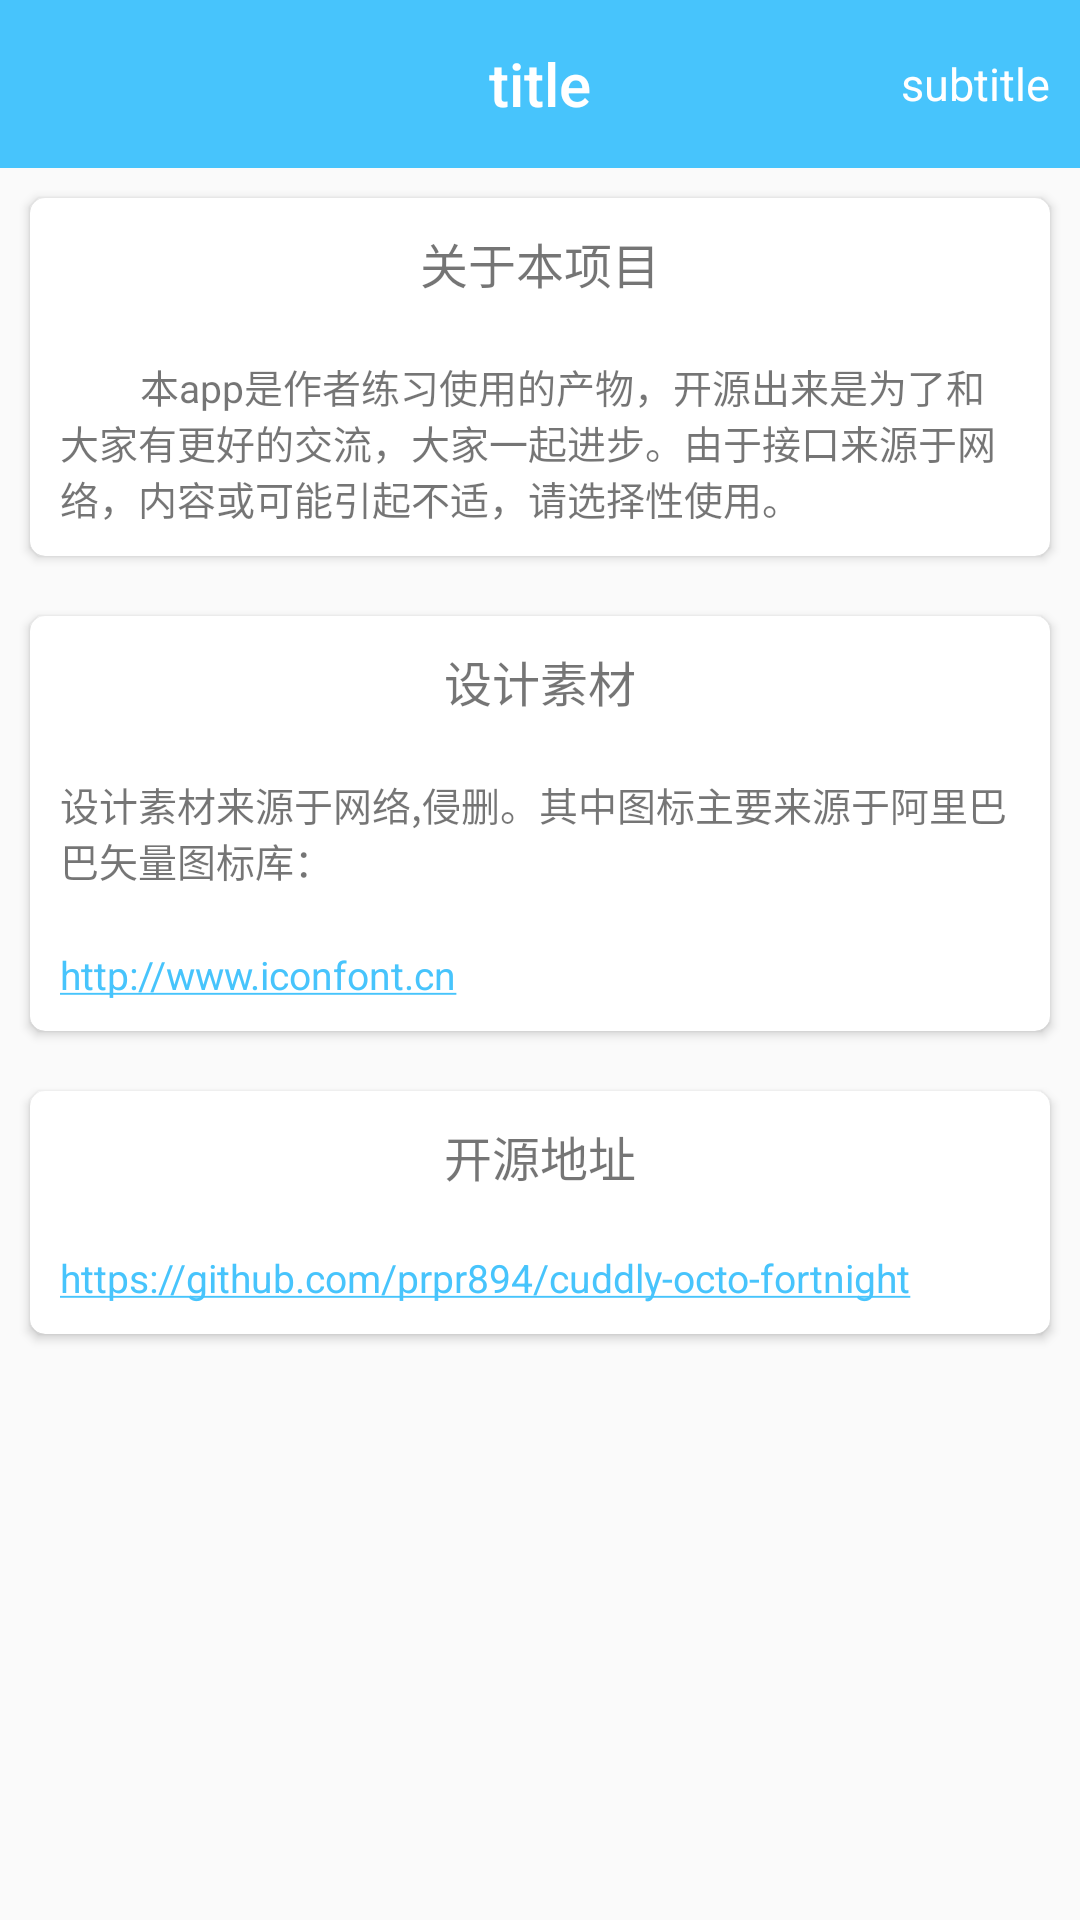

Reconstruct the res/layout file that produces this screen, plus the resources it refers to.
<!-- AndroidManifest.xml: application theme AppTheme -->
<!-- res/layout/activity_about.xml -->
<?xml version="1.0" encoding="utf-8"?>
<LinearLayout xmlns:android="http://schemas.android.com/apk/res/android"
    xmlns:app="http://schemas.android.com/apk/res-auto"
    xmlns:tools="http://schemas.android.com/tools"
    android:layout_width="match_parent"
    android:layout_height="match_parent"
    android:orientation="vertical"
    tools:context=".ui.activities.AboutActivity">

    <include layout="@layout/toolbar_layout" />

    <android.support.v7.widget.CardView
        android:layout_width="match_parent"
        android:layout_height="wrap_content"
        android:layout_margin="10dp"
        app:cardCornerRadius="5dp"
        app:cardElevation="2dp">

        <LinearLayout
            android:layout_width="match_parent"
            android:layout_height="wrap_content"
            android:orientation="vertical">

            <TextView
                android:layout_width="match_parent"
                android:layout_height="wrap_content"
                android:gravity="center"
                android:padding="10dp"
                android:text="关于本项目"
                android:textSize="16sp" />

            <TextView
                android:layout_width="match_parent"
                android:layout_height="wrap_content"
                android:padding="10dp"
                android:text="&#8194;&#8194;&#8194;&#8194;本app是作者练习使用的产物，开源出来是为了和大家有更好的交流，大家一起进步。由于接口来源于网络，内容或可能引起不适，请选择性使用。"
                android:textSize="13sp" />

        </LinearLayout>
    </android.support.v7.widget.CardView>
    <android.support.v7.widget.CardView
        android:layout_width="match_parent"
        android:layout_height="wrap_content"
        android:layout_margin="10dp"
        app:cardCornerRadius="5dp"
        app:cardElevation="2dp">

        <LinearLayout
            android:layout_width="match_parent"
            android:layout_height="wrap_content"
            android:orientation="vertical">

            <TextView
                android:layout_width="match_parent"
                android:layout_height="wrap_content"
                android:gravity="center"
                android:padding="10dp"
                android:text="设计素材"
                android:textSize="16sp" />

            <TextView
                android:layout_width="match_parent"
                android:layout_height="wrap_content"
                android:padding="10dp"
                android:text="设计素材来源于网络,侵删。其中图标主要来源于阿里巴巴矢量图标库："
                android:textSize="13sp" />
            <TextView
                android:layout_width="wrap_content"
                android:layout_height="wrap_content"
                android:autoLink="web"
                android:padding="10dp"
                android:text="http://www.iconfont.cn"
                android:textSize="13sp" />

        </LinearLayout>
    </android.support.v7.widget.CardView>
    <android.support.v7.widget.CardView
        android:layout_width="match_parent"
        android:layout_height="wrap_content"
        android:layout_margin="10dp"
        app:cardCornerRadius="5dp"
        app:cardElevation="2dp">

        <LinearLayout
            android:layout_width="match_parent"
            android:layout_height="wrap_content"
            android:orientation="vertical">

            <TextView
                android:layout_width="match_parent"
                android:layout_height="wrap_content"
                android:gravity="center"
                android:padding="10dp"
                android:text="开源地址"
                android:textSize="16sp" />

            <TextView
                android:layout_width="wrap_content"
                android:layout_height="wrap_content"
                android:autoLink="web"
                android:padding="10dp"
                android:text="https://github.com/prpr894/cuddly-octo-fortnight"
                android:textSize="13sp" />

        </LinearLayout>
    </android.support.v7.widget.CardView>



</LinearLayout>
<!-- res/layout/toolbar_layout.xml (included above) -->
<?xml version="1.0" encoding="utf-8"?>
<android.support.v7.widget.Toolbar
    xmlns:android="http://schemas.android.com/apk/res/android"
    android:id="@+id/toolbar"
    android:layout_width="match_parent"
    android:layout_height="wrap_content"
    android:background="@color/colorPrimary"
    android:minHeight="?actionBarSize">
    

    <TextView
        android:id="@+id/toolbar_subtitle"
        style="@style/TextAppearance.AppCompat.Widget.ActionBar.Subtitle"
        android:layout_width="wrap_content"
        android:layout_height="wrap_content"
        android:singleLine="true"
        android:textColor="@color/white"
        android:text="subtitle"
        android:paddingRight="10dp"
        android:textSize="15sp"
        android:layout_gravity="right" />

    <TextView
        android:id="@+id/toolbar_title"
        style="@style/TextAppearance.AppCompat.Widget.ActionBar.Title"
        android:layout_width="wrap_content"
        android:layout_height="wrap_content"
        android:lines="1"
        android:ellipsize="end"
        android:text="title"
        android:scrollHorizontally="true"
        android:textColor="@color/white"
        android:layout_gravity="center" />

</android.support.v7.widget.Toolbar>
<!-- resources referenced by this layout -->
<resources>
  <color name="colorPrimary">#47C4FC</color>
  <color name="white">#ffffff</color>
  <style name="AppTheme" parent="Theme.AppCompat.Light.NoActionBar">
          
          <item name="colorPrimary">@color/colorPrimary</item>
          <item name="colorPrimaryDark">@color/colorPrimaryDark</item>
          <item name="colorAccent">@color/colorAccent</item>
      </style>
  <color name="colorPrimaryDark">#47C4FC</color>
  <color name="colorAccent">#47C4FC</color>
</resources>
